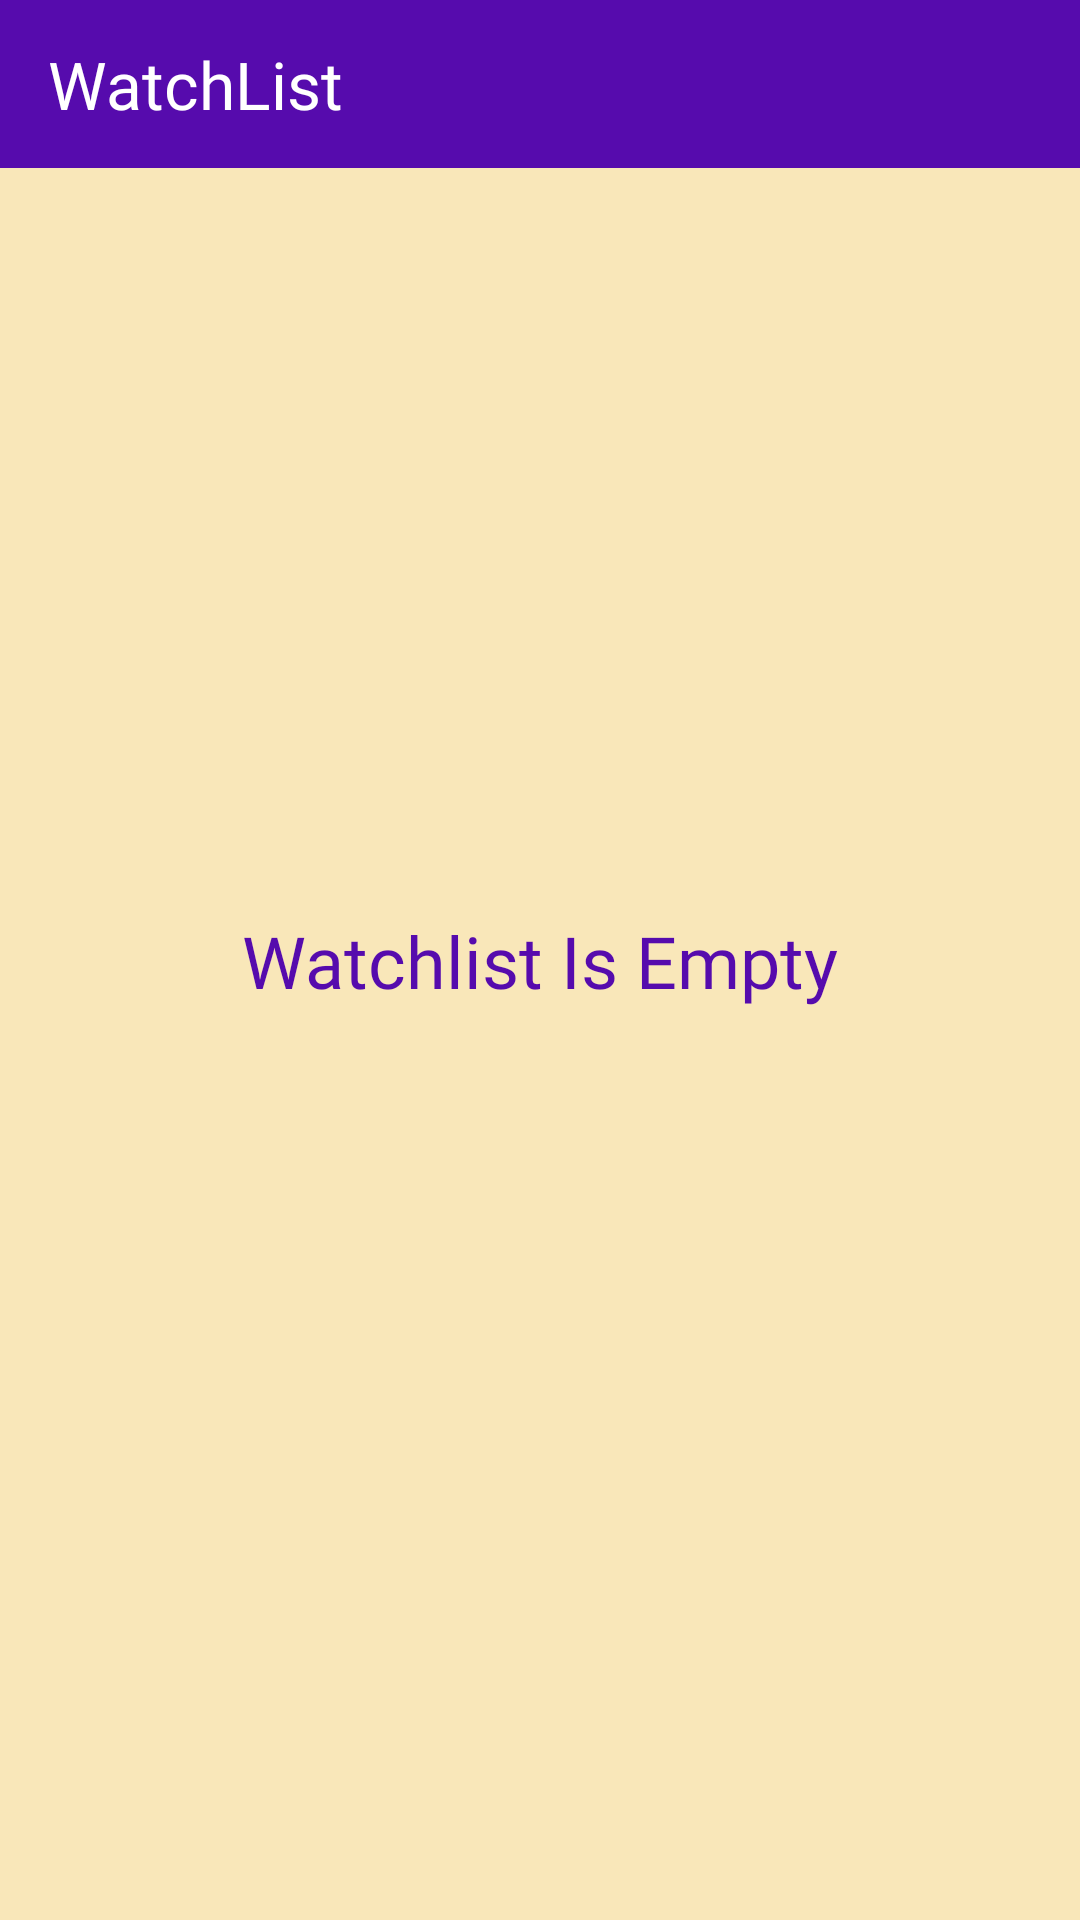

Android layout source for this screen:
<!-- AndroidManifest.xml: application theme Theme.LiveCrypto -->
<!-- res/layout/fragment_watch_list.xml -->
<?xml version="1.0" encoding="utf-8"?>
<androidx.constraintlayout.widget.ConstraintLayout xmlns:android="http://schemas.android.com/apk/res/android"
    xmlns:app="http://schemas.android.com/apk/res-auto"
    xmlns:tools="http://schemas.android.com/tools"
    android:layout_width="match_parent"
    android:layout_height="match_parent"
    android:background="#F9E7B9"
    tools:context=".ui.fragment.WatchListFragment">

    <androidx.appcompat.widget.Toolbar
        android:id="@+id/toolbar_watchlist"
        android:layout_width="match_parent"
        android:layout_height="wrap_content"
        android:background="?attr/colorPrimary"
        android:minHeight="?attr/actionBarSize"
        android:theme="?attr/actionBarTheme"
        app:layout_constraintEnd_toEndOf="parent"
        app:layout_constraintStart_toStartOf="parent"
        app:layout_constraintTop_toTopOf="parent">

        <TextView
            android:layout_width="wrap_content"
            android:layout_height="wrap_content"
            android:fontFamily="@font/custom_bold"
            android:text="WatchList"
            android:textColor="@color/white"
            android:textSize="22sp" />

    </androidx.appcompat.widget.Toolbar>

    <androidx.recyclerview.widget.RecyclerView
        android:id="@+id/rv_watchlist"
        android:layout_width="match_parent"
        android:layout_height="0dp"
        android:layout_margin="8dp"
        android:orientation="vertical"
        app:layoutManager="androidx.recyclerview.widget.LinearLayoutManager"
        app:layout_constraintBottom_toBottomOf="parent"
        app:layout_constraintEnd_toEndOf="parent"
        app:layout_constraintStart_toStartOf="parent"
        app:layout_constraintTop_toBottomOf="@+id/toolbar_watchlist" />


    <TextView
        android:id="@+id/tv_empty"
        android:layout_width="wrap_content"
        android:layout_height="wrap_content"
        android:fontFamily="@font/custom_bold"
        android:text="Watchlist Is Empty"
        android:textColor="@color/primary"
        android:textSize="24sp"
        app:layout_constraintBottom_toBottomOf="parent"
        app:layout_constraintEnd_toEndOf="parent"
        app:layout_constraintHorizontal_bias="0.5"
        app:layout_constraintStart_toStartOf="parent"
        app:layout_constraintTop_toTopOf="parent" />


</androidx.constraintlayout.widget.ConstraintLayout>
<!-- resources referenced by this layout -->
<resources>
  <color name="primary">#560bad</color>
  <color name="white">#FFFFFFFF</color>
  <style name="Theme.LiveCrypto" parent="Theme.MaterialComponents.Light.NoActionBar">
          
          <item name="colorPrimary">@color/primary</item>
          <item name="colorPrimaryVariant">@color/primary</item>
          <item name="colorOnPrimary">@color/white</item>
          
          <item name="colorSecondary">@color/teal_200</item>
          <item name="colorSecondaryVariant">@color/teal_700</item>
          <item name="colorOnSecondary">@color/black</item>
          
          <item name="android:statusBarColor" tools:targetApi="l">?attr/colorPrimaryVariant</item>
          
      </style>
  <color name="teal_200">#FF03DAC5</color>
  <color name="teal_700">#FF018786</color>
  <color name="black">#FF000000</color>
</resources>
